Dataset: dataset (GitHub, Kushal2212/Final_year_project). Classes: chhirke, chirke, healthy, leaf blight.

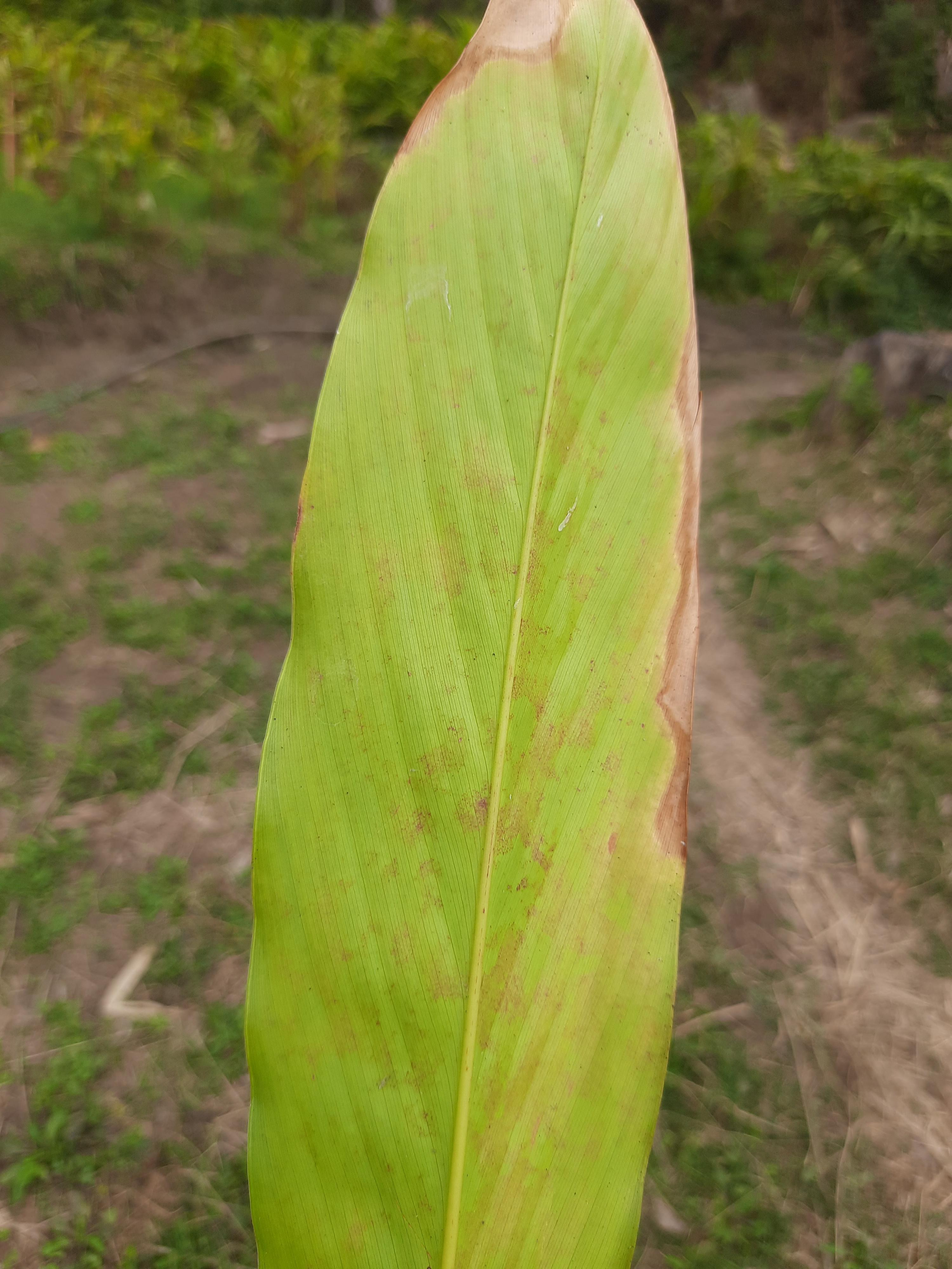
Label: leaf blight

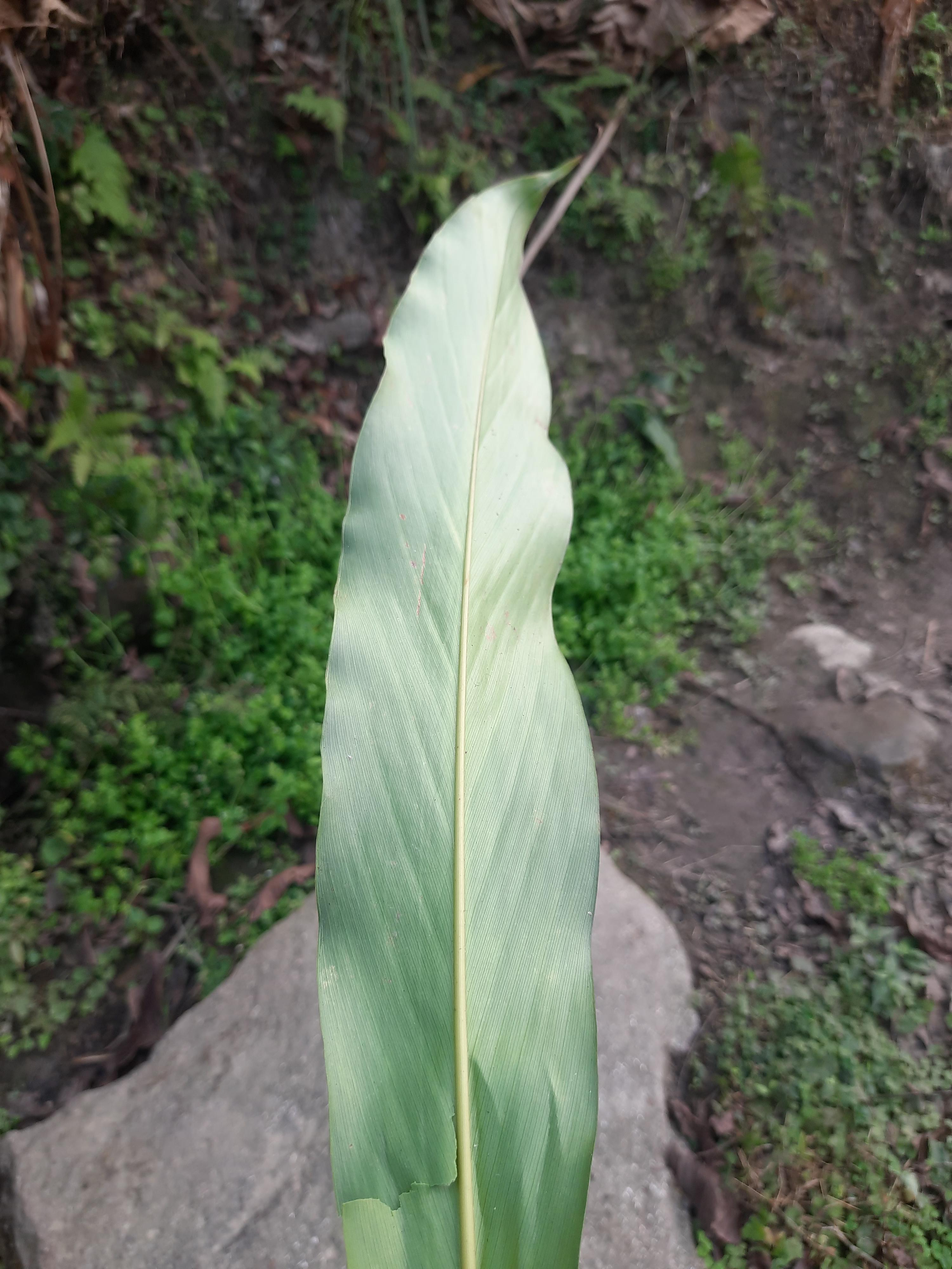
Label: healthy

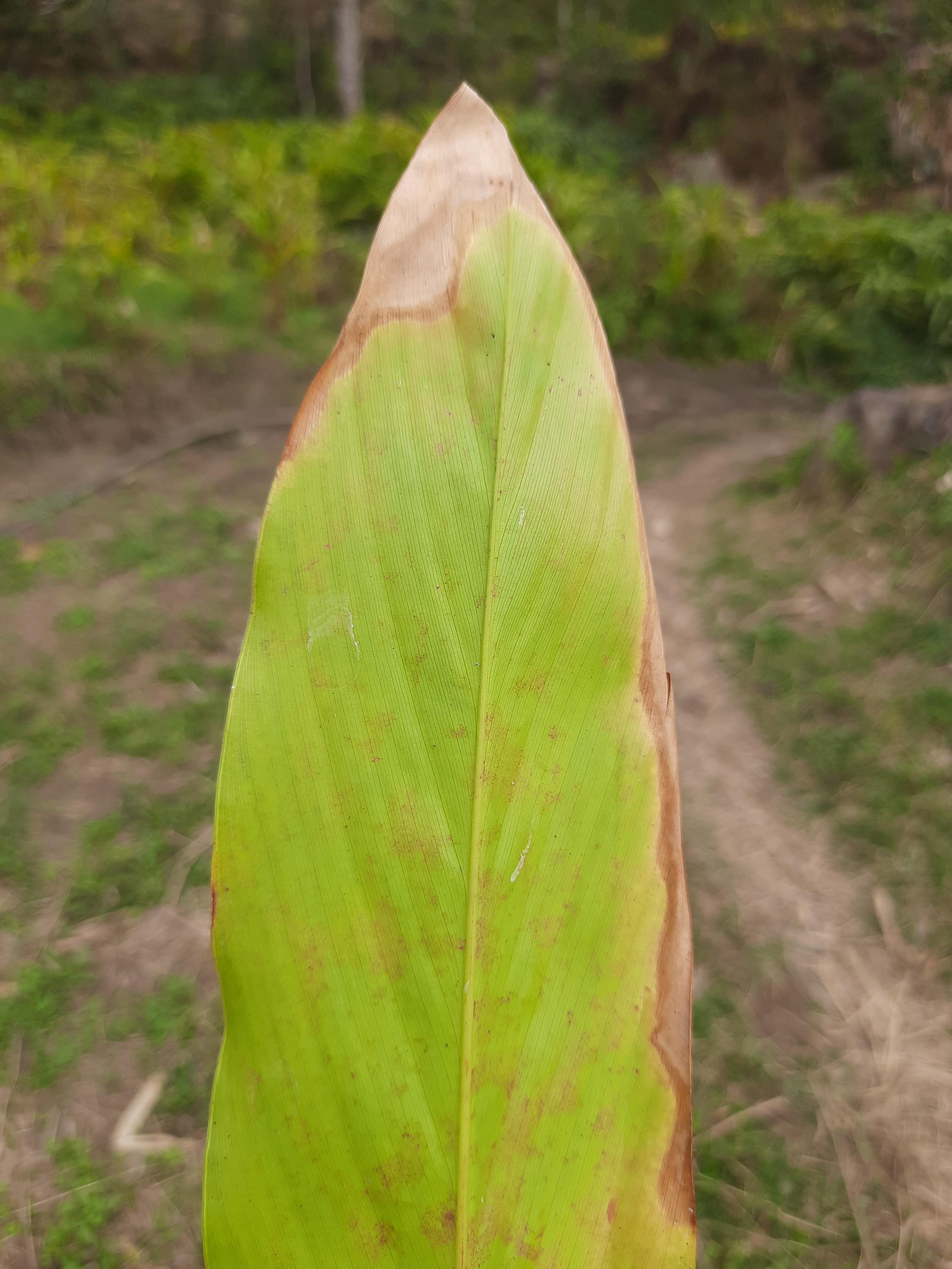
Label: chirke

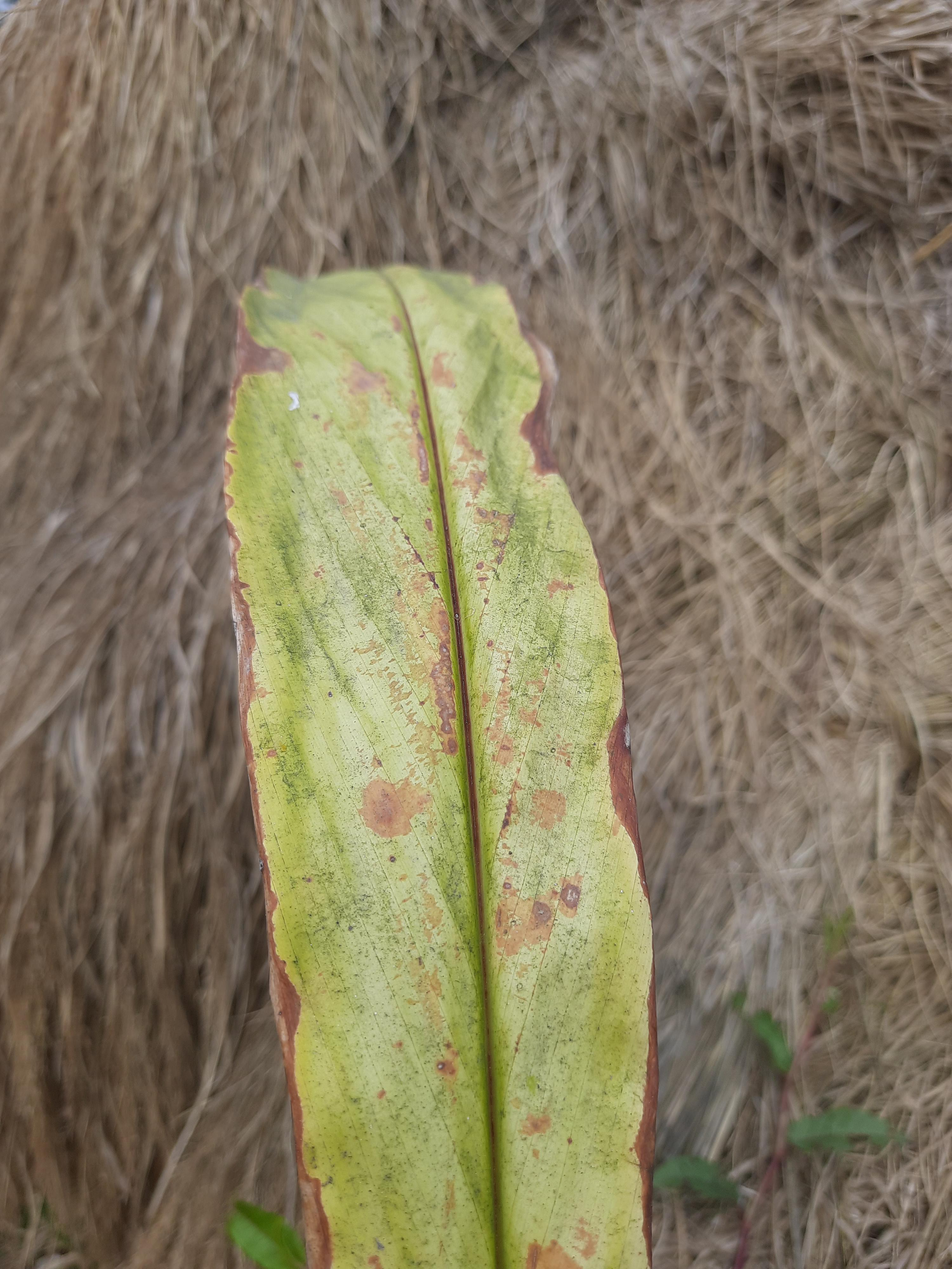
Label: leaf blight

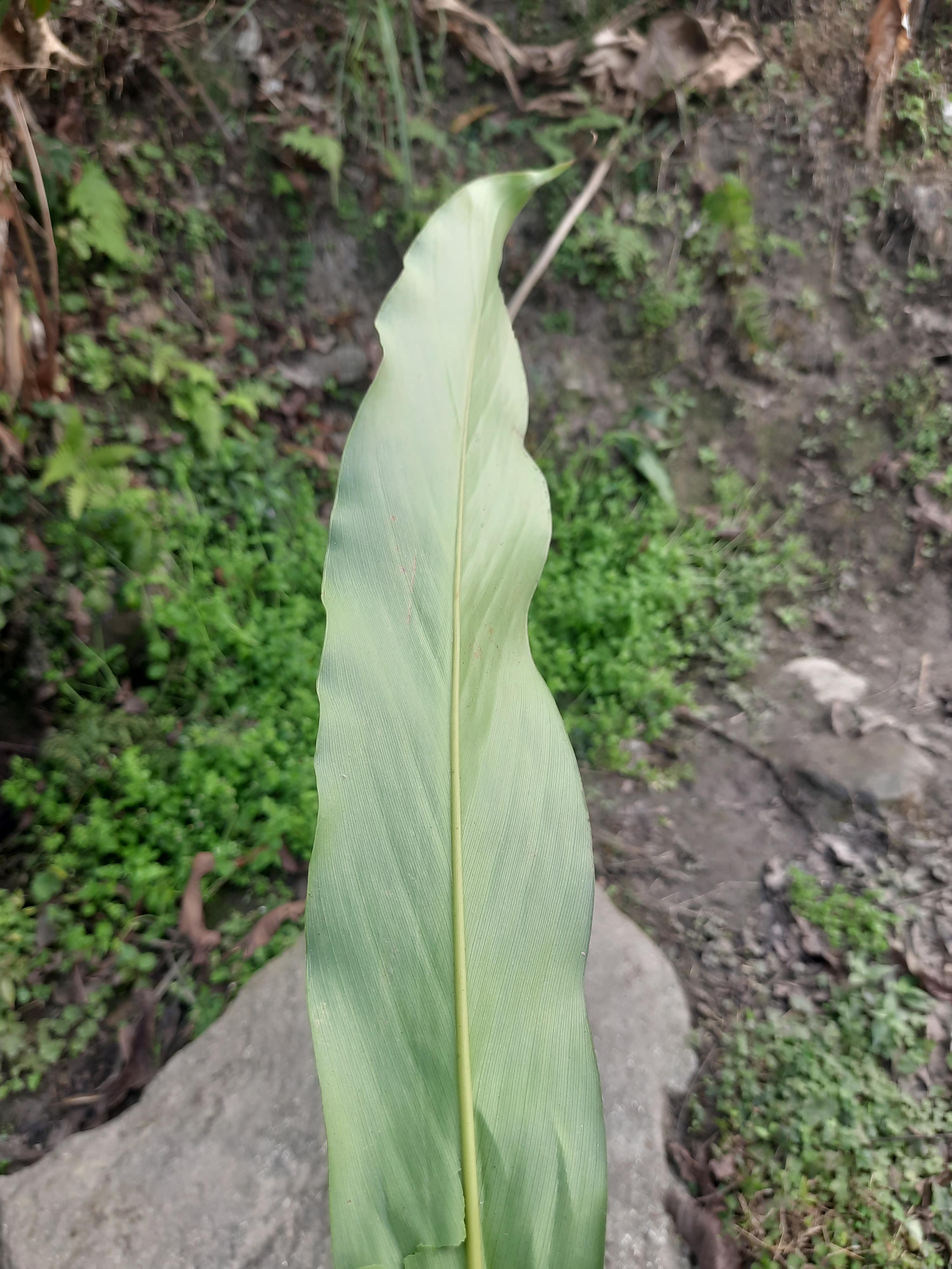
Label: healthy

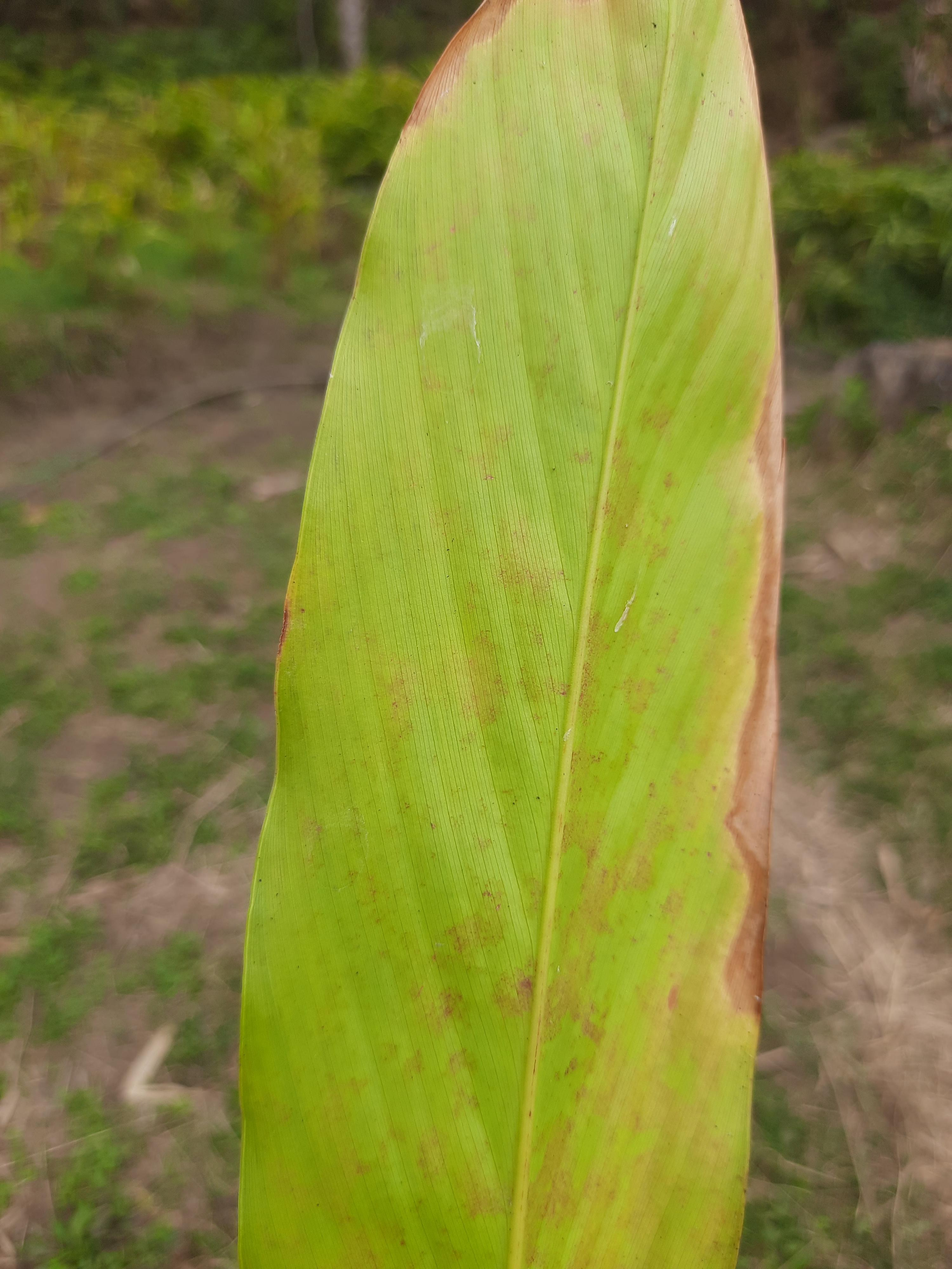
Label: leaf blight
